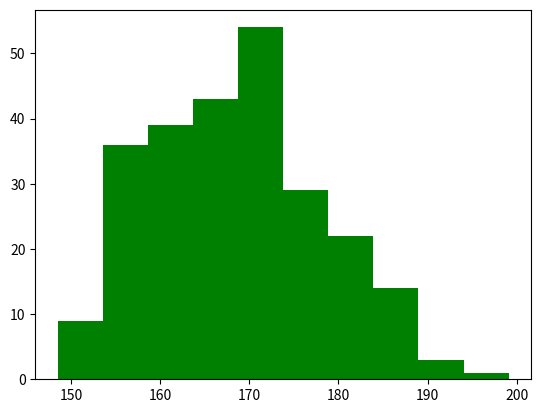

Here is the Python script that generated this plot:
import matplotlib.pyplot as plt
import numpy as np

l = np.random.normal(170,10,250)

plt.hist(l, color = 'green')
plt.show()